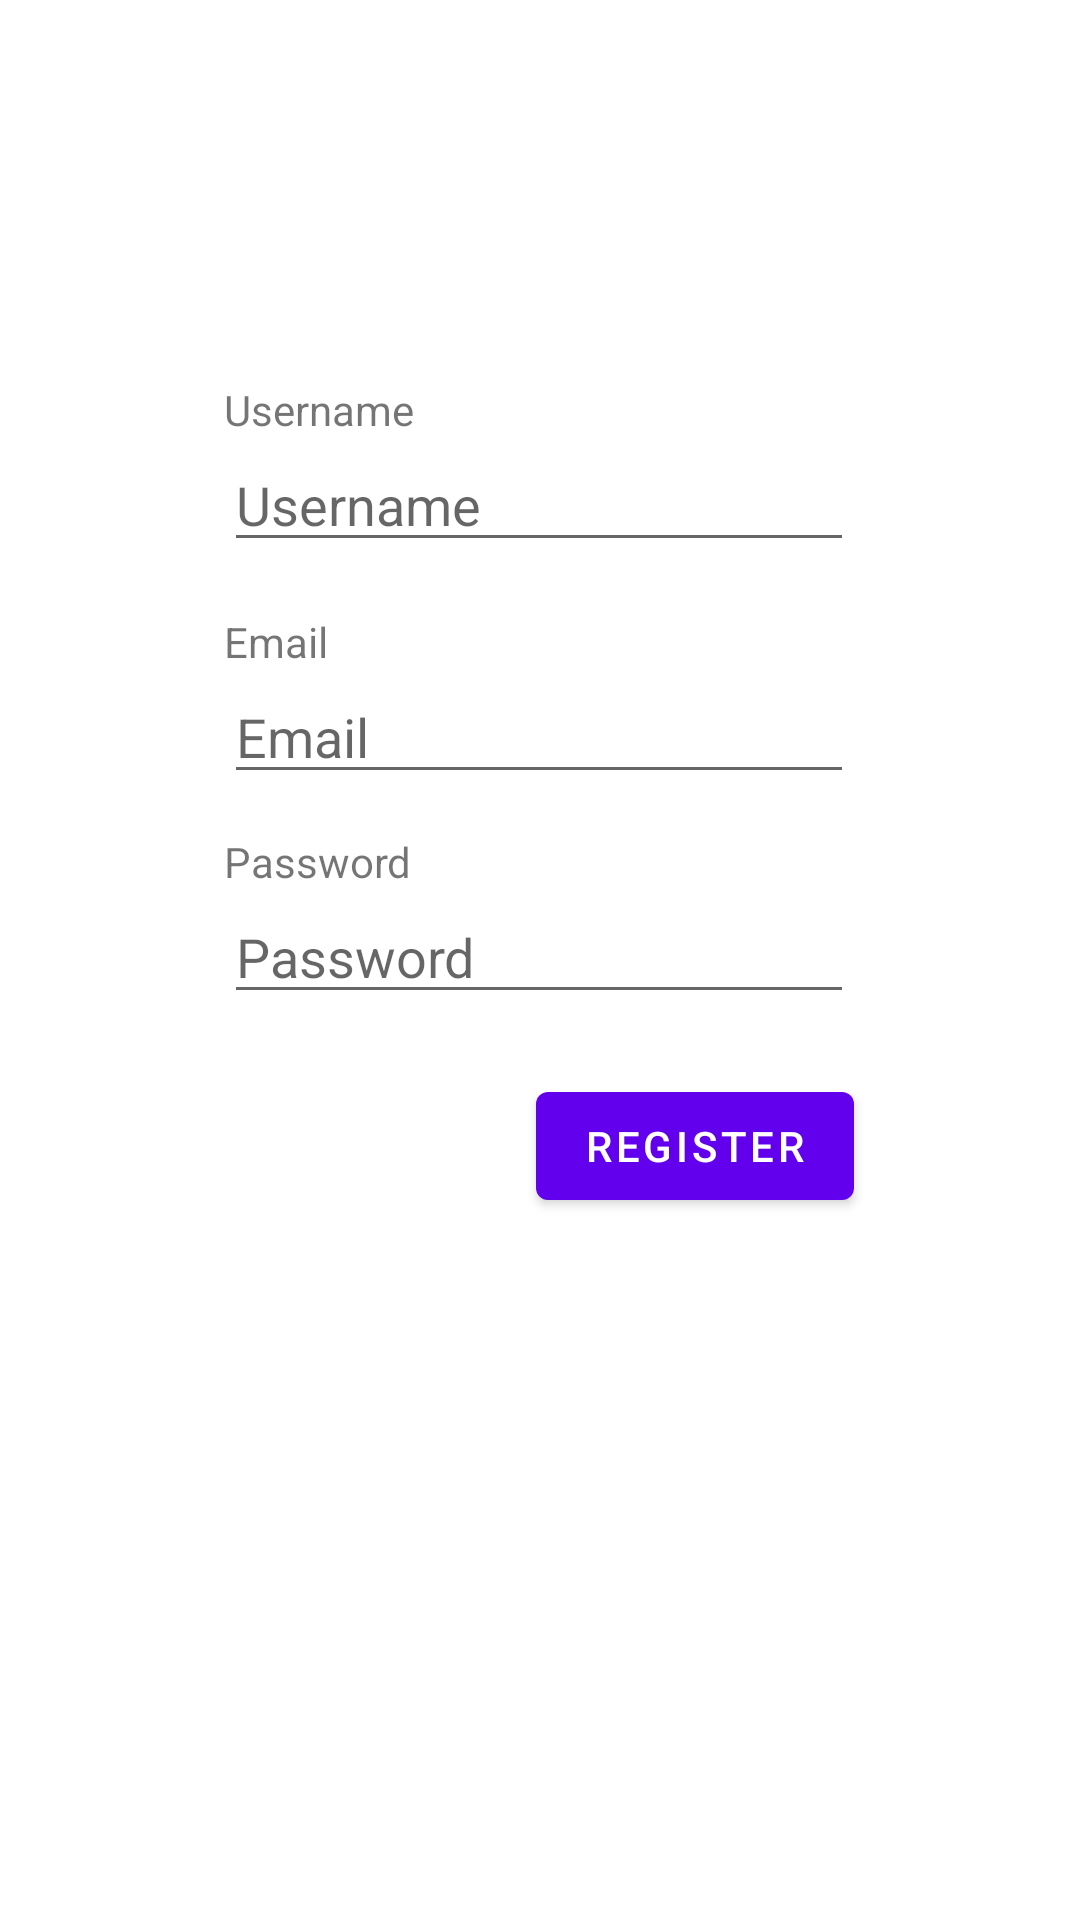

Write the Android layout XML for this screen, with the resource values it uses.
<!-- AndroidManifest.xml: application theme Theme.Twitter -->
<!-- res/layout/fragment_register.xml -->
<?xml version="1.0" encoding="utf-8"?>
<androidx.constraintlayout.widget.ConstraintLayout xmlns:android="http://schemas.android.com/apk/res/android"
    xmlns:app="http://schemas.android.com/apk/res-auto"
    android:layout_width="match_parent"
    android:layout_height="match_parent">

    <EditText
        android:id="@+id/etUsername"
        android:layout_width="wrap_content"
        android:layout_height="wrap_content"
        android:ems="10"
        android:hint="@string/username"
        android:inputType="textPersonName"
        app:layout_constraintBottom_toBottomOf="parent"
        app:layout_constraintEnd_toEndOf="parent"
        app:layout_constraintHorizontal_bias="0.497"
        app:layout_constraintStart_toStartOf="parent"
        app:layout_constraintTop_toTopOf="parent"
        app:layout_constraintVertical_bias="0.244" />

    <EditText
        android:id="@+id/etEmail"
        android:layout_width="wrap_content"
        android:layout_height="wrap_content"
        android:layout_marginTop="36dp"
        android:ems="10"
        android:hint="@string/email"
        android:inputType="textEmailAddress"
        app:layout_constraintEnd_toEndOf="@+id/etUsername"
        app:layout_constraintHorizontal_bias="0.0"
        app:layout_constraintStart_toStartOf="@+id/etUsername"
        app:layout_constraintTop_toBottomOf="@+id/etUsername" />

    <EditText
        android:id="@+id/etPassword"
        android:layout_width="wrap_content"
        android:layout_height="wrap_content"
        android:layout_marginTop="32dp"
        android:ems="10"
        android:hint="@string/password"
        android:inputType="textPassword"
        app:layout_constraintEnd_toEndOf="@+id/etEmail"
        app:layout_constraintHorizontal_bias="1.0"
        app:layout_constraintStart_toStartOf="@+id/etEmail"
        app:layout_constraintTop_toBottomOf="@+id/etEmail" />

    <TextView
        android:id="@+id/tvUsername"
        android:layout_width="wrap_content"
        android:layout_height="wrap_content"
        android:text="@string/username"
        app:layout_constraintBottom_toTopOf="@+id/etUsername"
        app:layout_constraintEnd_toEndOf="@+id/etUsername"
        app:layout_constraintHorizontal_bias="0.0"
        app:layout_constraintStart_toStartOf="@+id/etUsername" />

    <TextView
        android:id="@+id/tvEmail"
        android:layout_width="wrap_content"
        android:layout_height="wrap_content"
        android:text="@string/email"
        app:layout_constraintBottom_toTopOf="@+id/etEmail"
        app:layout_constraintEnd_toEndOf="@+id/etEmail"
        app:layout_constraintHorizontal_bias="0.0"
        app:layout_constraintStart_toStartOf="@+id/etEmail" />

    <TextView
        android:id="@+id/tvPassword"
        android:layout_width="wrap_content"
        android:layout_height="wrap_content"
        android:text="@string/password"
        app:layout_constraintBottom_toTopOf="@+id/etPassword"
        app:layout_constraintEnd_toEndOf="@+id/etPassword"
        app:layout_constraintHorizontal_bias="0.0"
        app:layout_constraintStart_toStartOf="@+id/etPassword" />

    <Button
        android:id="@+id/btnRegister"
        android:layout_width="wrap_content"
        android:layout_height="wrap_content"
        android:layout_marginTop="20dp"
        android:text="@string/register"
        app:layout_constraintEnd_toEndOf="@+id/etPassword"
        app:layout_constraintHorizontal_bias="1.0"
        app:layout_constraintStart_toStartOf="@+id/etPassword"
        app:layout_constraintTop_toBottomOf="@+id/etPassword" />

</androidx.constraintlayout.widget.ConstraintLayout>
<!-- resources referenced by this layout -->
<resources>
  <string name="email">Email</string>
  <string name="password">Password</string>
  <string name="register">Register</string>
  <string name="username">Username</string>
  <style name="Theme.Twitter" parent="Theme.MaterialComponents.DayNight.DarkActionBar">
          
          <item name="colorPrimary">@color/purple_500</item>
          <item name="colorPrimaryVariant">@color/purple_700</item>
          <item name="colorOnPrimary">@color/white</item>
          
          <item name="colorSecondary">@color/teal_200</item>
          <item name="colorSecondaryVariant">@color/teal_700</item>
          <item name="colorOnSecondary">@color/black</item>
          
          <item name="android:statusBarColor" tools:targetApi="l">?attr/colorPrimaryVariant</item>
          
          <item name="navigationIcon">@drawable/ic_close_white</item>
      </style>
  <color name="purple_500">#FF6200EE</color>
  <color name="purple_700">#FF3700B3</color>
  <color name="white">#FFFFFFFF</color>
  <color name="teal_200">#FF03DAC5</color>
  <color name="teal_700">#FF018786</color>
  <color name="black">#FF000000</color>
</resources>
